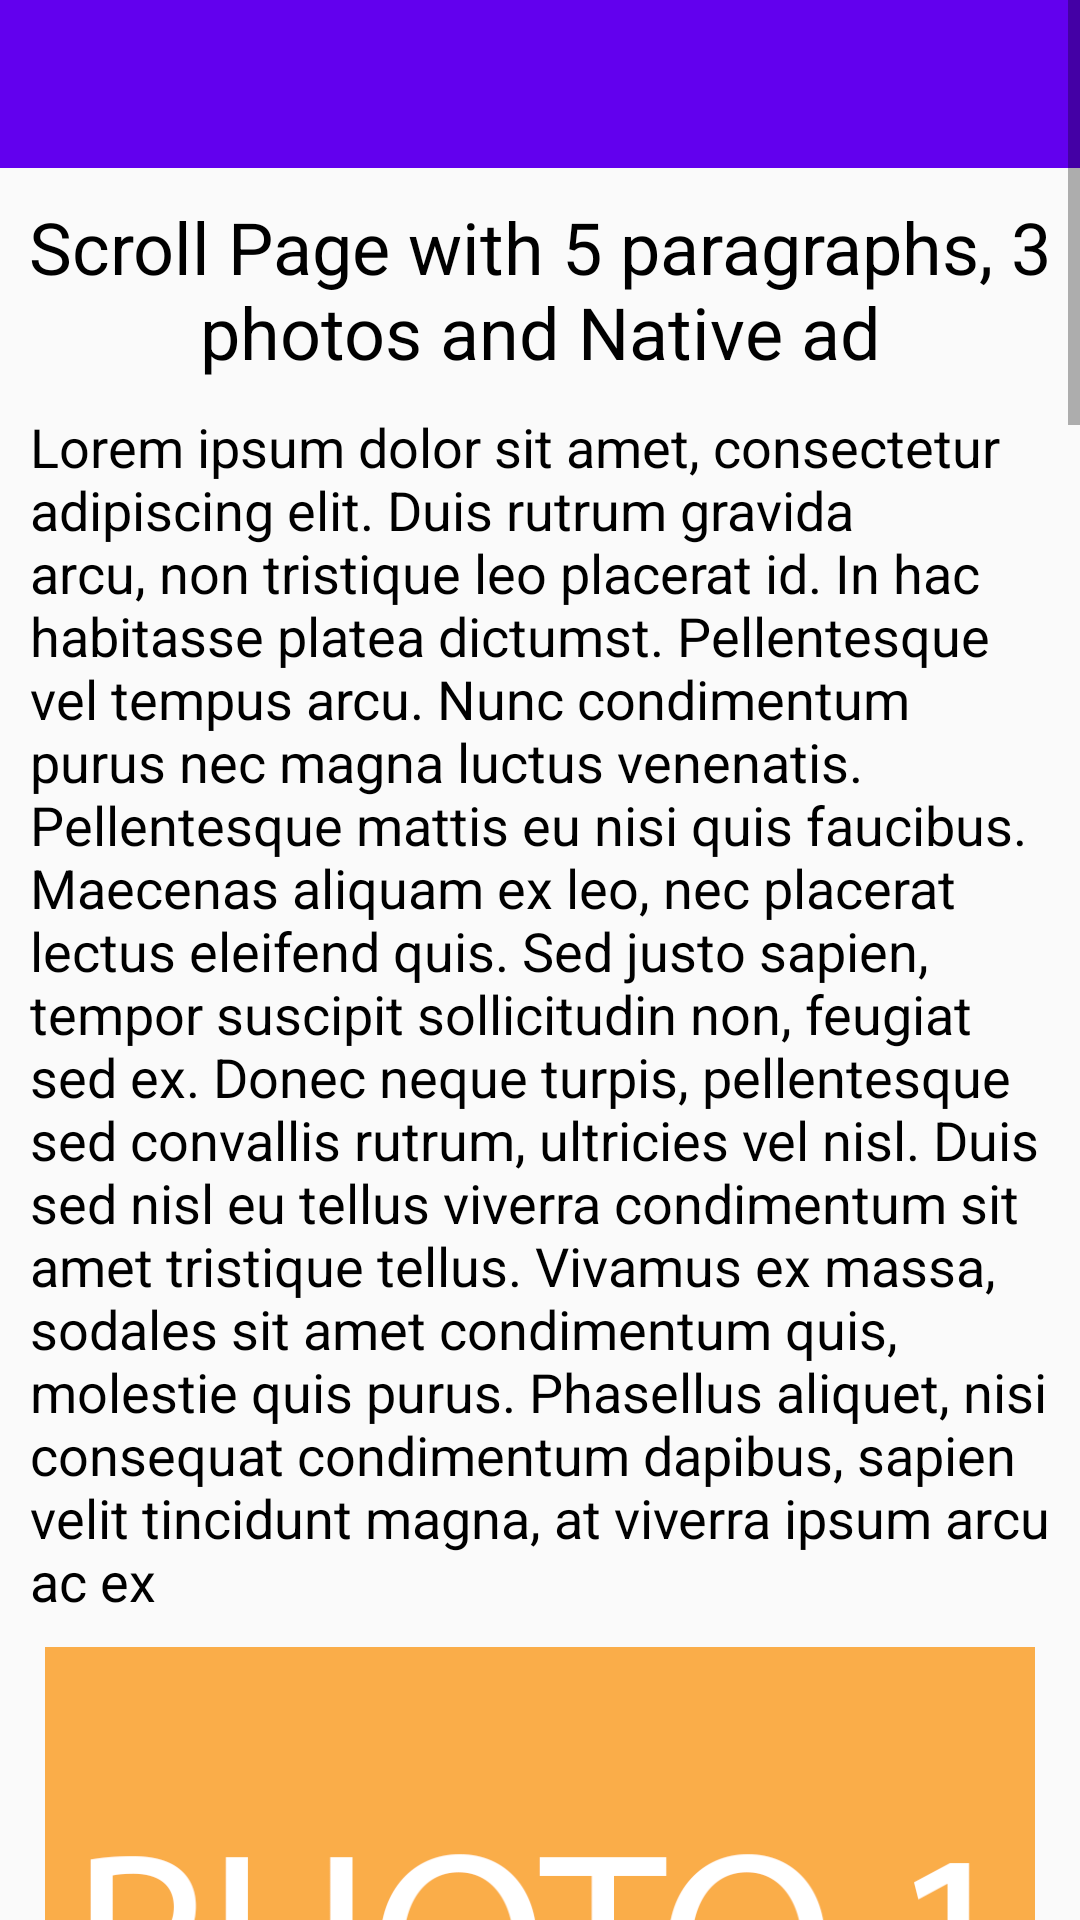

This screen was rendered from an Android layout file. Write that file and the resources it references.
<!-- AndroidManifest.xml: application theme AppTheme -->
<!-- res/layout/activity_use_screen.xml -->
<?xml version="1.0" encoding="utf-8"?>
<ScrollView xmlns:android="http://schemas.android.com/apk/res/android"
    xmlns:ads="http://schemas.android.com/apk/res-auto"
    xmlns:app="http://schemas.android.com/apk/res-auto"
    xmlns:tools="http://schemas.android.com/tools"
    android:layout_width="match_parent"
    android:layout_height="match_parent"
    tools:context=".UseScreenActivity">

    <LinearLayout
        android:layout_width="match_parent"
        android:layout_height="wrap_content"
        android:orientation="vertical">

        <androidx.appcompat.widget.Toolbar
            android:id="@+id/toolbar"
            android:layout_width="match_parent"
            android:layout_height="wrap_content"
            android:background="?attr/colorPrimary"
            android:minHeight="?attr/actionBarSize"
            android:theme="@style/ThemeOverlay.AppCompat.Dark.ActionBar"
            app:layout_constraintEnd_toEndOf="parent"
            app:layout_constraintStart_toStartOf="parent"
            app:layout_constraintTop_toTopOf="parent">

        </androidx.appcompat.widget.Toolbar>

        <TextView
            android:id="@+id/textView6"
            android:layout_width="match_parent"
            android:layout_height="wrap_content"
            android:layout_gravity="center_horizontal"
            android:layout_marginTop="10dp"
            android:text="@string/scroll_page_with_5_paragraphs_3_photos_and_native_ad"
            android:textAlignment="center"
            android:textColor="@android:color/black"
            android:textSize="24sp" />

        <TextView
            android:id="@+id/textView7"
            android:layout_width="match_parent"
            android:layout_height="wrap_content"
            android:layout_margin="10dp"
            android:text="@string/lorem_text"
            android:textColor="@android:color/black"
            android:textSize="18sp" />

        <ImageView
            android:id="@+id/imageView2"
            android:layout_width="match_parent"
            android:layout_height="200dp"
            app:srcCompat="@drawable/photo1_image" />

        <TextView
            android:id="@+id/textView8"
            android:layout_width="match_parent"
            android:layout_height="wrap_content"
            android:layout_margin="10dp"
            android:text="@string/lorem_text"
            android:textColor="@android:color/black"
            android:textSize="18sp" />

        <ImageView
            android:id="@+id/imageView3"
            android:layout_width="match_parent"
            android:layout_height="200dp"
            app:srcCompat="@drawable/photo2_image" />

        <TextView
            android:id="@+id/textView9"
            android:layout_width="match_parent"
            android:layout_height="wrap_content"
            android:layout_margin="10dp"
            android:text="@string/lorem_text"
            android:textColor="@android:color/black"
            android:textSize="18sp" />

        <ImageView
            android:id="@+id/imageView4"
            android:layout_width="match_parent"
            android:layout_height="200dp"
            app:srcCompat="@drawable/photo3_image" />

        <TextView
            android:id="@+id/textView10"
            android:layout_width="match_parent"
            android:layout_height="wrap_content"
            android:layout_margin="10dp"
            android:text="@string/lorem_text"
            android:textColor="@android:color/black"
            android:textSize="18sp" />

        
        <com.google.android.ads.nativetemplates.TemplateView
            android:id="@+id/my_template"
            app:gnt_template_type="@layout/gnt_medium_template_view"
            android:layout_margin="10dp"
            android:layout_width="match_parent"
            android:layout_height="wrap_content" />

        <TextView
            android:id="@+id/textView11"
            android:layout_width="match_parent"
            android:layout_height="wrap_content"
            android:layout_margin="10dp"
            android:text="@string/lorem_text"
            android:textColor="@android:color/black"
            android:textSize="18sp" />
    </LinearLayout>
</ScrollView>
<!-- resources referenced by this layout -->
<resources>
  <!-- drawable photo1_image: png bitmap (drawable, 14741 bytes) -->
  <!-- drawable photo2_image: png bitmap (drawable, 17418 bytes) -->
  <!-- drawable photo3_image: png bitmap (drawable, 18311 bytes) -->
  <string name="lorem_text">Lorem ipsum dolor sit amet, consectetur adipiscing elit. Duis rutrum gravida arcu, non tristique leo placerat id. In hac habitasse platea dictumst. Pellentesque vel tempus arcu. Nunc condimentum purus nec magna luctus venenatis. Pellentesque mattis eu nisi quis faucibus. Maecenas aliquam ex leo, nec placerat lectus eleifend quis. Sed justo sapien, tempor suscipit sollicitudin non, feugiat sed ex. Donec neque turpis, pellentesque sed convallis rutrum, ultricies vel nisl. Duis sed nisl eu tellus viverra condimentum sit amet tristique tellus. Vivamus ex massa, sodales sit amet condimentum quis, molestie quis purus. Phasellus aliquet, nisi consequat condimentum dapibus, sapien velit tincidunt magna, at viverra ipsum arcu ac ex</string>
  <string name="scroll_page_with_5_paragraphs_3_photos_and_native_ad">Scroll Page with 5 paragraphs, 3 photos and Native ad</string>
  <style name="AppTheme" parent="Theme.AppCompat.Light.NoActionBar">
          
          <item name="colorPrimary">@color/colorPrimary</item>
          <item name="colorPrimaryDark">@color/colorPrimaryDark</item>
          <item name="colorAccent">@color/colorAccent</item>
      </style>
  <color name="colorPrimary">#6200EE</color>
  <color name="colorPrimaryDark">#3700B3</color>
  <color name="colorAccent">#03DAC5</color>
</resources>
